Run: headless pygame with SDL's dummy video driver; simulated clock (each Clock.tick advances the game by its frame time, no real sleeping); random seed 0; keys injected as events and as key.get_pressed() state; no mouse input.
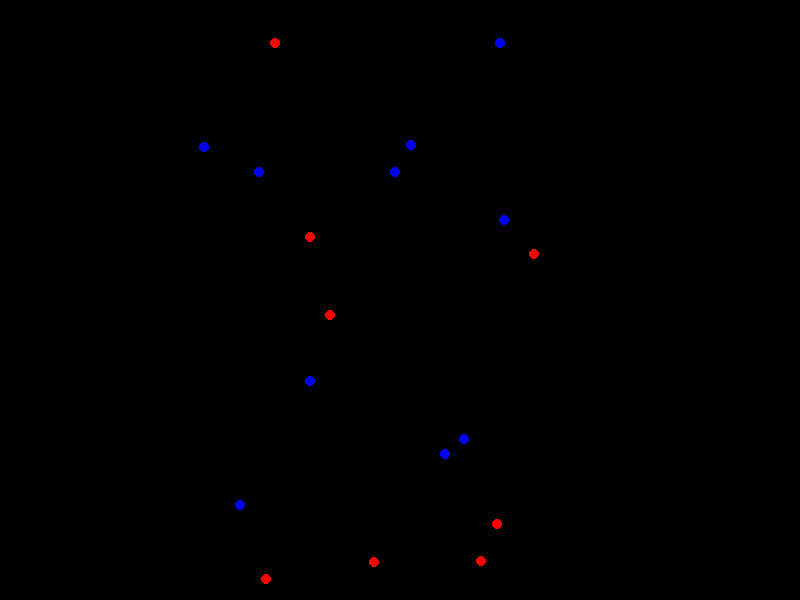
Frame 1 of 4 · flips 1–60 · no input
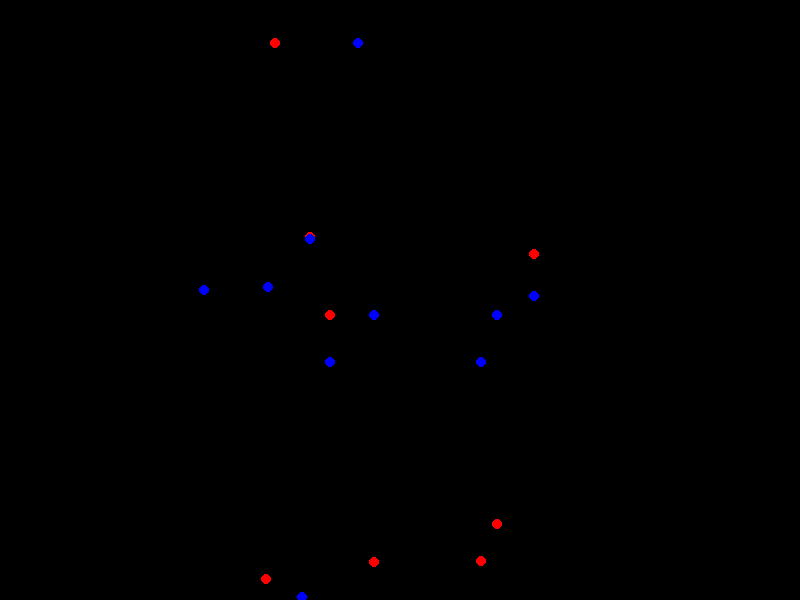
Frame 2 of 4 · flips 61–180 · tapped SPACE, RETURN · held RIGHT (→), D
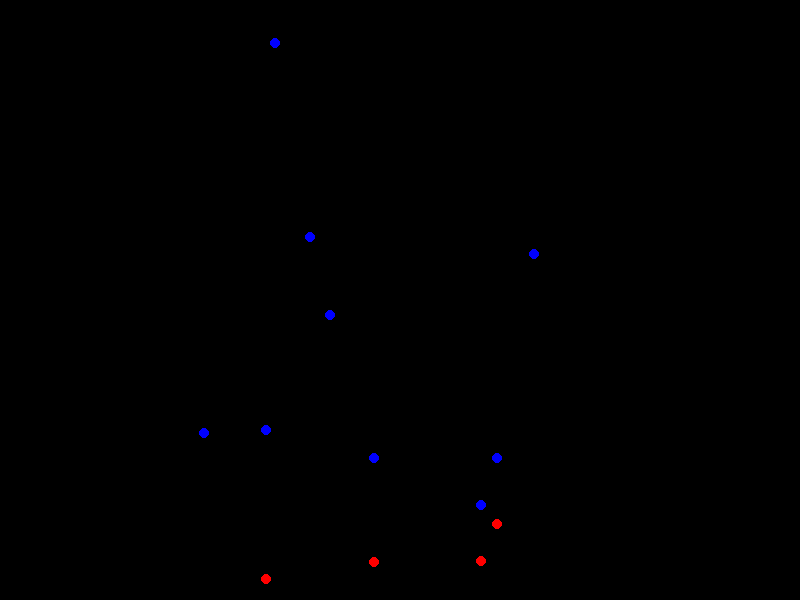
Frame 3 of 4 · flips 181–300 · held DOWN (↓), S
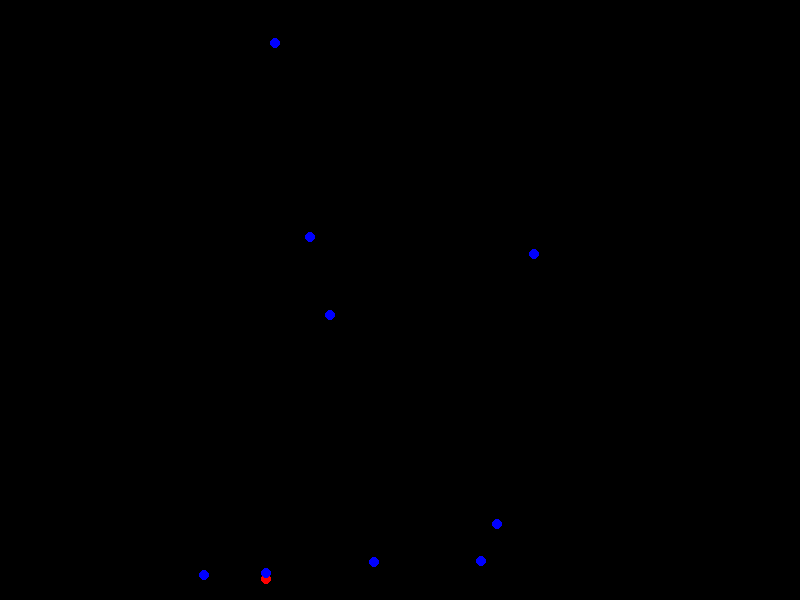
Frame 4 of 4 · flips 301–420 · held LEFT (←), A, UP (↑), W

The pygame program that drew these frames:

"""
Simulating the delays created by electric vehicles.
We do this by creating a weighted directed graph, where each node is a destination.
"""

import random
import time
from dataclasses import dataclass
from typing import List

import pygame
import pygame.display
import pygame.draw


@dataclass
class Location:
	x: int
	y: int

rider_color = (255, 0, 0)
car_color = (0, 0, 255)

max_grid_size = (500, 500)
grid_square_size = 600/(max_grid_size[1] + 4)
node_size = 5
corner_size = 3

background_color = (0, 0, 0)
screen_width = 800
screen_height = 600

def sc(x, y):
	# converts to screen coords
	if type(x) == tuple:
		x, y = x
	return (x * grid_square_size + 20, y * grid_square_size + 20)

class Car:
	def __init__(self, loc):
		self.loc: Location = loc
		self.dest = None

class Scene:
	def __init__(self):
		self.riders: List[Location] = []
		self.cars: List[Car] = []

	def step(self):
		for car in self.cars:
			if car.dest is not None:
				# if the car is assigned a destination, move towards it
				dest = self.riders[car.dest]
				if car.loc.x < dest.x:
					car.loc.x += 1
				elif car.loc.x > dest.x:
					car.loc.x -= 1
				if car.loc.y < dest.y:
					car.loc.y += 1
				elif car.loc.y > dest.y:
					car.loc.y -= 1
			else:
				# if the car is not assigned a destination, randomly assign one
				# get a list of all destinations without a car
				taken_destinations = set(car.dest for car in self.cars)
				available_destinations = [i for i in range(len(self.riders)) if i not in taken_destinations]
				car.dest = random.choice(available_destinations)

	def draw_cars_and_riders(self, screen):
		# draw all riders on the screen scaled to the max grid size
		for rider in self.riders:
			pygame.draw.circle(
				screen,
				rider_color,
				sc(rider.x, rider.y),
				node_size
			)
			
		# draw all cars on the screen scaled to the max grid size
		for car in self.cars:
			pygame.draw.circle(
				screen,
				car_color,
				sc(car.loc.x, car.loc.y),
				node_size
			)

	def calculate_manhattan_distance(self, car_id: int, rider_id: int) -> int:
		"""
		Returns the manhattan distance between the car and the rider.
		This is the weighting on the graph.
		"""
		return abs(self.cars[car_id].x - self.riders[rider_id].x) + abs(self.cars[car_id].y - self.riders[rider_id].y)

	def calculate_euclidean_distance(self, car_id: int, rider_id: int) -> float:
		"""
		Returns the euclidean distance between the car and the rider.
		This is the weighting on the graph.
		"""
		return ((self.cars[car_id].x - self.riders[rider_id].x) ** 2 + (self.cars[car_id].y - self.riders[rider_id].y) ** 2) ** 0.5

def get_random_scene(ncars, nriders):
	scene = Scene()
	for _ in range(ncars):
		loc = Location(random.randint(0, max_grid_size[0]), random.randint(0, max_grid_size[1]))
		scene.riders.append(loc)
	for _ in range(nriders):
		loc = Location(random.randint(0, max_grid_size[0]), random.randint(0, max_grid_size[1]))
		car = Car(loc)
		scene.cars.append(car)
	return scene

screen = pygame.display.set_mode((screen_width, screen_height))

pygame.display.set_caption("ML AV Simulator")
pygame.display.flip()

scene = get_random_scene(10, 10)

x = 0

running = True
while running:
	for event in pygame.event.get():
		if event.type == pygame.constants.QUIT:
			running = False

	x += 1

	screen.fill(background_color)
	scene.draw_cars_and_riders(screen)
	scene.step()
	time.sleep(0.0)

	pygame.display.flip()
